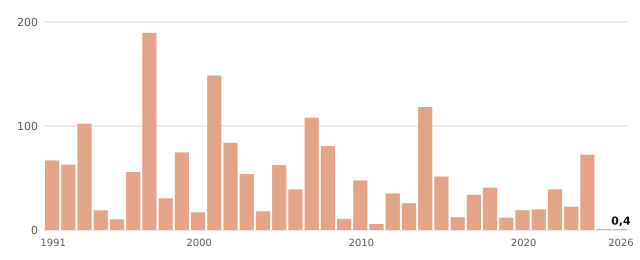

Source data for this figure (header and first rows):
anio, valor
1991, 66.9
1992, 62.9
1993, 102.2
1994, 18.9
1995, 10.2
1996, 55.8
1997, 189.6
1998, 30.5
1999, 74.6
2000, 17.0
2001, 148.6
2002, 83.8
2003, 53.8
2004, 18.0
2005, 62.4
2006, 39.0
2007, 108.0
2008, 80.7
2009, 10.7
2010, 47.6
2011, 5.8
2012, 35.1
2013, 25.8
2014, 118.3
2015, 51.4
2016, 12.3
2017, 33.8
2018, 40.8
2019, 11.8
2020, 19.0
2021, 19.8
2022, 39.0
2023, 22.4
2024, 72.4
2025, 1.0
2026, 0.4
